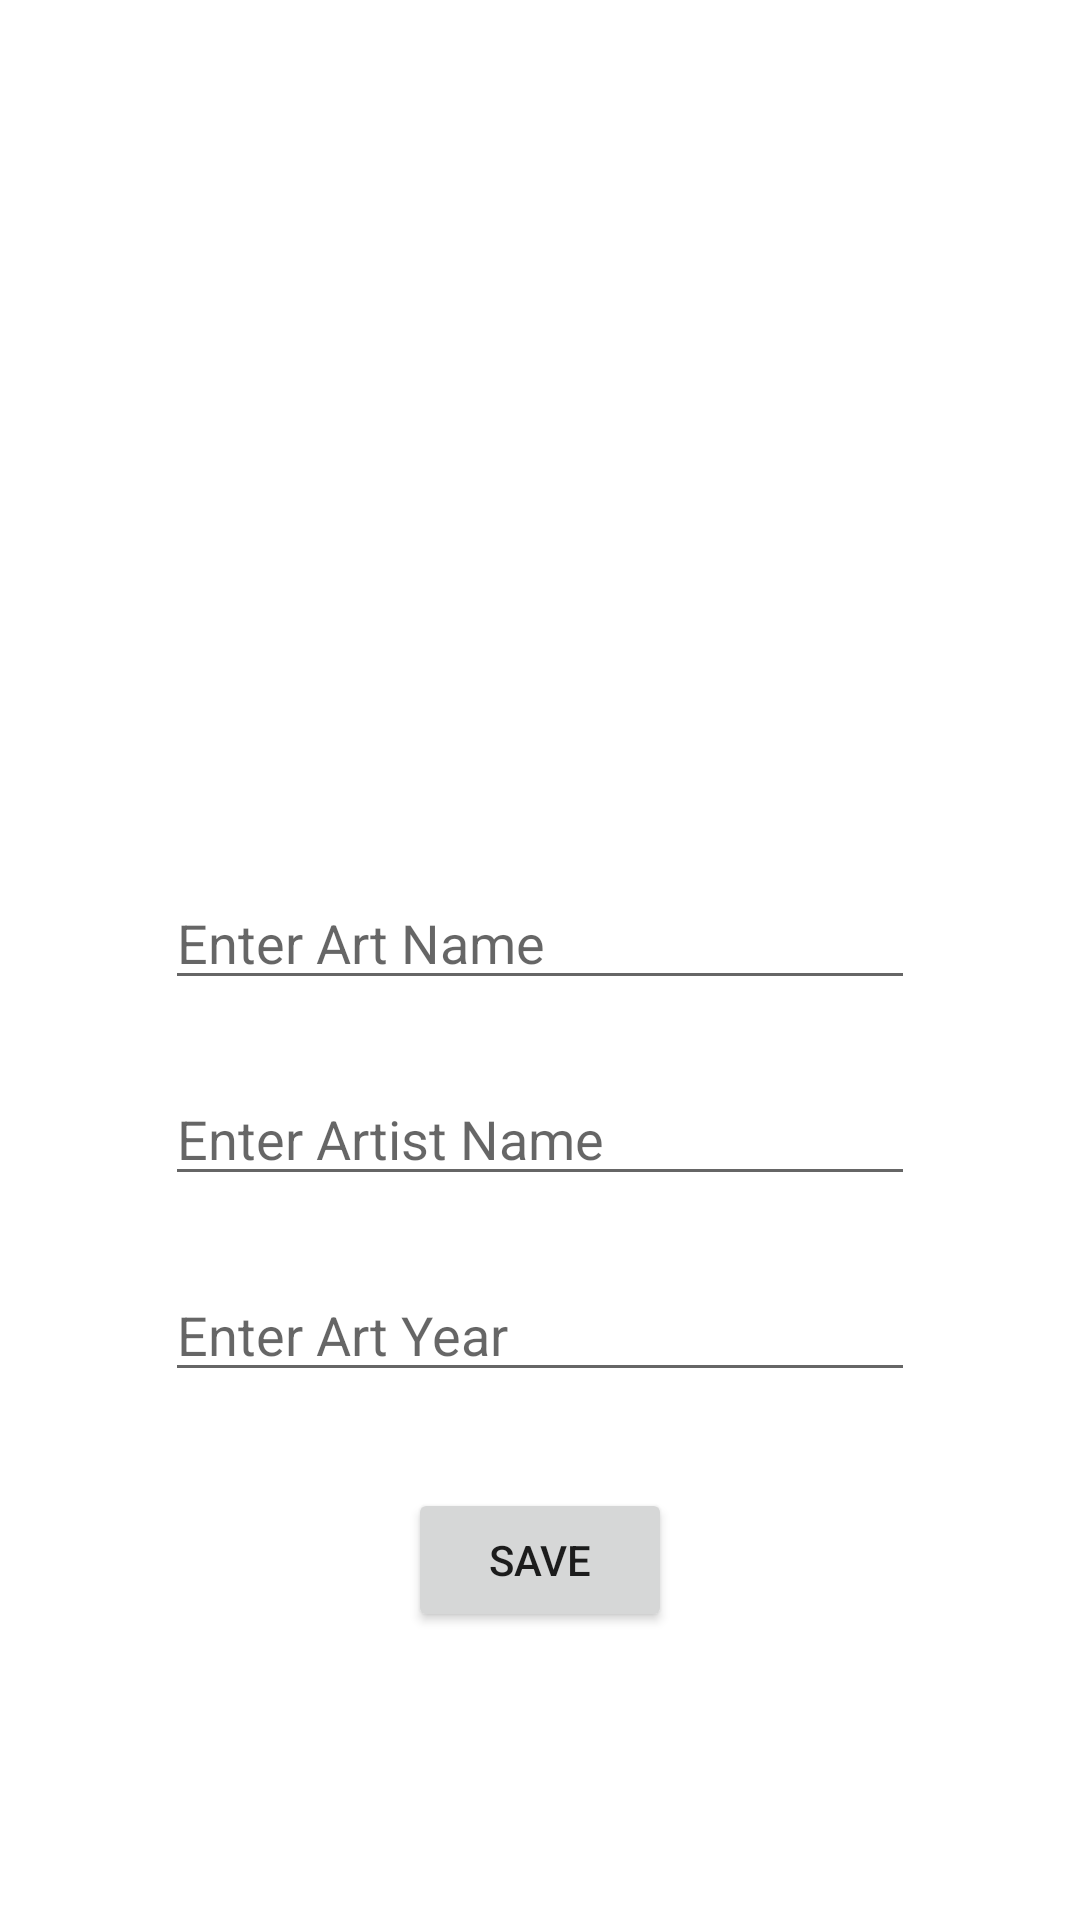

Produce the Android XML layout that renders to this screen, including the resource entries it uses.
<!-- AndroidManifest.xml: application theme Theme.ArtBookApplication -->
<!-- res/layout/activity_art.xml -->
<?xml version="1.0" encoding="utf-8"?>
<androidx.constraintlayout.widget.ConstraintLayout xmlns:android="http://schemas.android.com/apk/res/android"
    xmlns:app="http://schemas.android.com/apk/res-auto"
    xmlns:tools="http://schemas.android.com/tools"
    android:layout_width="match_parent"
    android:layout_height="match_parent"
    tools:context=".ArtActivity">

    <ImageView
        android:id="@+id/imageView"
        android:layout_width="220dp"
        android:layout_height="220dp"
        android:layout_marginTop="48dp"
        app:layout_constraintEnd_toEndOf="parent"
        app:layout_constraintStart_toStartOf="parent"
        app:layout_constraintTop_toTopOf="parent"
        app:srcCompat="@drawable/selectimage"
        android:onClick="selectImage"/>

    <EditText
        android:id="@+id/editTextArtText"
        android:layout_width="250dp"
        android:layout_height="wrap_content"
        android:layout_marginTop="24dp"
        android:ems="10"
        android:inputType="textPersonName"
        android:hint="Enter Art Name"
        app:layout_constraintEnd_toEndOf="parent"
        app:layout_constraintStart_toStartOf="parent"
        app:layout_constraintTop_toBottomOf="@+id/imageView" />

    <EditText
        android:id="@+id/editTextArtistText"
        android:layout_width="250dp"
        android:layout_height="wrap_content"
        android:layout_marginTop="24dp"
        android:ems="10"
        android:inputType="textPersonName"
        android:hint="Enter Artist Name"
        app:layout_constraintEnd_toEndOf="parent"
        app:layout_constraintStart_toStartOf="parent"
        app:layout_constraintTop_toBottomOf="@+id/editTextArtText" />

    <EditText
        android:id="@+id/editTextArtYearText"
        android:layout_width="250dp"
        android:layout_height="wrap_content"
        android:layout_marginTop="24dp"
        android:ems="10"
        android:inputType="textPersonName"
        android:hint="Enter Art Year"
        app:layout_constraintEnd_toEndOf="parent"
        app:layout_constraintStart_toStartOf="parent"
        app:layout_constraintTop_toBottomOf="@+id/editTextArtistText" />

    <Button
        android:id="@+id/buttonSave"
        android:layout_width="wrap_content"
        android:layout_height="wrap_content"
        android:layout_marginTop="32dp"
        android:text="Save"
        app:layout_constraintEnd_toEndOf="parent"
        android:onClick="save"
        app:layout_constraintStart_toStartOf="parent"
        app:layout_constraintTop_toBottomOf="@+id/editTextArtYearText" />
</androidx.constraintlayout.widget.ConstraintLayout>
<!-- resources referenced by this layout -->
<resources>
  <style name="Theme.ArtBookApplication" parent="Theme.MaterialComponents.DayNight.DarkActionBar">
          
          <item name="colorPrimary">@color/purple_500</item>
          <item name="colorPrimaryVariant">@color/purple_700</item>
          <item name="colorOnPrimary">@color/white</item>
          
          <item name="colorSecondary">@color/teal_200</item>
          <item name="colorSecondaryVariant">@color/teal_700</item>
          <item name="colorOnSecondary">@color/black</item>
          
          <item name="android:statusBarColor" tools:targetApi="l">?attr/colorPrimaryVariant</item>
          
      </style>
  <!-- not gathered from this repository: default colours our renderer supplied (Android Studio template values) -->
  <color name="purple_500">#FF6200EE</color>
  <color name="purple_700">#FF3700B3</color>
  <color name="teal_200">#FF03DAC5</color>
  <color name="teal_700">#FF018786</color>
  <color name="black">#FF000000</color>
  <color name="white">#FFFFFFFF</color>
</resources>
